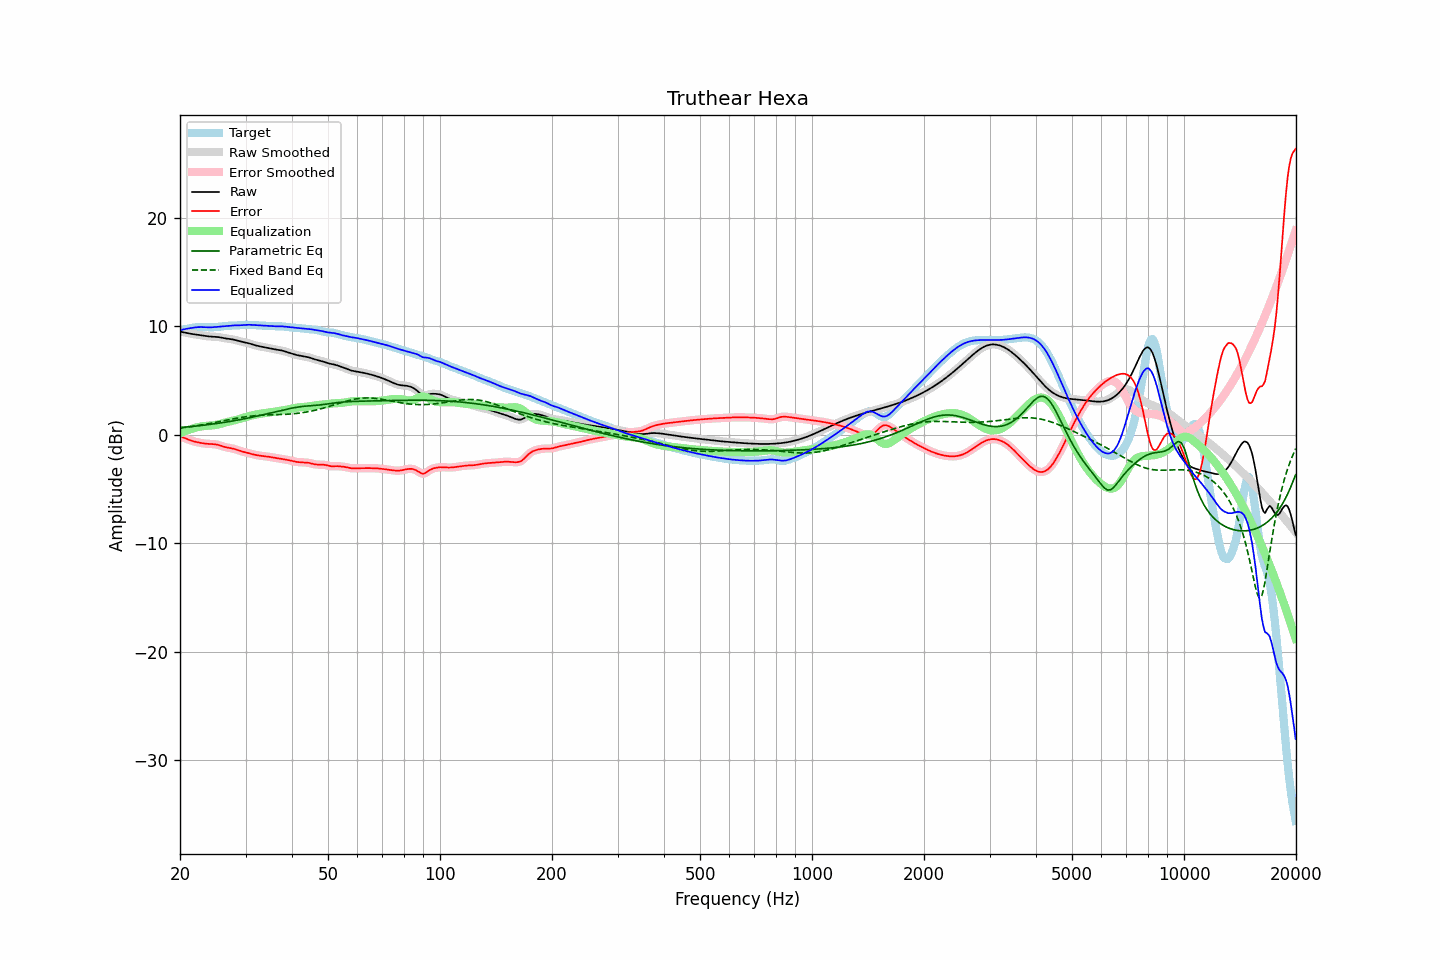

The file beside this chart, header and first rows:
frequency, raw, error, smoothed, error_smoothed, equalization, parametric_eq, fixed_band_eq, equalized_raw, equalized_smoothed, target
20.00, 9.51, -0.14, 9.51, -0.14, 0.12, 0.65, 0.62, 9.63, 9.63, 9.64
20.20, 9.48, -0.19, 9.48, -0.19, 0.19, 0.67, 0.64, 9.67, 9.67, 9.67
20.40, 9.45, -0.25, 9.45, -0.25, 0.26, 0.68, 0.66, 9.71, 9.71, 9.70
20.61, 9.42, -0.31, 9.42, -0.31, 0.32, 0.69, 0.68, 9.74, 9.74, 9.73
20.81, 9.39, -0.37, 9.39, -0.37, 0.38, 0.71, 0.69, 9.77, 9.77, 9.76
21.02, 9.36, -0.43, 9.36, -0.43, 0.44, 0.72, 0.71, 9.79, 9.79, 9.79
21.23, 9.33, -0.49, 9.33, -0.49, 0.49, 0.74, 0.73, 9.81, 9.81, 9.82
21.44, 9.30, -0.54, 9.30, -0.54, 0.54, 0.75, 0.76, 9.84, 9.84, 9.84
21.66, 9.28, -0.59, 9.28, -0.59, 0.58, 0.77, 0.78, 9.86, 9.86, 9.87
21.87, 9.26, -0.63, 9.26, -0.63, 0.63, 0.78, 0.80, 9.88, 9.88, 9.89
22.09, 9.24, -0.67, 9.24, -0.67, 0.67, 0.80, 0.82, 9.90, 9.90, 9.90
22.31, 9.22, -0.70, 9.22, -0.70, 0.70, 0.82, 0.84, 9.92, 9.92, 9.91
22.54, 9.19, -0.73, 9.19, -0.73, 0.73, 0.83, 0.87, 9.92, 9.92, 9.92
22.76, 9.17, -0.75, 9.17, -0.76, 0.76, 0.85, 0.89, 9.93, 9.93, 9.92
22.99, 9.14, -0.78, 9.14, -0.78, 0.78, 0.87, 0.92, 9.92, 9.92, 9.92
23.22, 9.12, -0.80, 9.12, -0.80, 0.80, 0.88, 0.94, 9.92, 9.92, 9.92
23.45, 9.09, -0.82, 9.09, -0.82, 0.82, 0.90, 0.97, 9.91, 9.91, 9.92
23.69, 9.08, -0.84, 9.08, -0.84, 0.83, 0.92, 1.00, 9.90, 9.90, 9.91
23.92, 9.06, -0.85, 9.06, -0.84, 0.84, 0.94, 1.02, 9.90, 9.90, 9.91
24.16, 9.05, -0.85, 9.05, -0.85, 0.85, 0.96, 1.05, 9.90, 9.90, 9.90
24.40, 9.05, -0.86, 9.05, -0.86, 0.86, 0.98, 1.08, 9.91, 9.91, 9.90
24.65, 9.04, -0.86, 9.04, -0.87, 0.88, 1.00, 1.11, 9.92, 9.92, 9.91
24.89, 9.03, -0.88, 9.03, -0.88, 0.90, 1.02, 1.14, 9.93, 9.93, 9.91
25.14, 9.02, -0.91, 9.02, -0.91, 0.93, 1.04, 1.16, 9.94, 9.94, 9.93
25.39, 9.00, -0.95, 9.00, -0.95, 0.96, 1.06, 1.19, 9.96, 9.96, 9.94
25.65, 8.97, -1.00, 8.97, -0.99, 1.00, 1.08, 1.22, 9.97, 9.97, 9.97
25.91, 8.94, -1.04, 8.94, -1.04, 1.04, 1.11, 1.25, 9.98, 9.98, 9.99
26.16, 8.91, -1.09, 8.91, -1.09, 1.08, 1.13, 1.28, 9.99, 9.99, 10.01
26.43, 8.89, -1.14, 8.89, -1.14, 1.12, 1.15, 1.31, 10.00, 10.01, 10.02
26.69, 8.86, -1.17, 8.86, -1.17, 1.16, 1.18, 1.34, 10.02, 10.02, 10.03
26.96, 8.84, -1.20, 8.85, -1.20, 1.19, 1.20, 1.37, 10.04, 10.04, 10.04
27.23, 8.83, -1.22, 8.83, -1.22, 1.22, 1.22, 1.40, 10.05, 10.05, 10.05
27.50, 8.81, -1.25, 8.81, -1.25, 1.26, 1.25, 1.43, 10.07, 10.07, 10.05
27.77, 8.78, -1.28, 8.78, -1.28, 1.29, 1.28, 1.46, 10.07, 10.07, 10.06
28.05, 8.75, -1.32, 8.75, -1.32, 1.33, 1.30, 1.49, 10.08, 10.08, 10.07
28.33, 8.71, -1.37, 8.71, -1.37, 1.37, 1.33, 1.52, 10.08, 10.08, 10.08
28.62, 8.67, -1.42, 8.67, -1.42, 1.42, 1.36, 1.54, 10.08, 10.08, 10.09
28.90, 8.62, -1.47, 8.63, -1.47, 1.46, 1.38, 1.57, 10.09, 10.09, 10.10
29.19, 8.59, -1.52, 8.59, -1.52, 1.51, 1.41, 1.59, 10.10, 10.10, 10.11
29.48, 8.56, -1.56, 8.56, -1.56, 1.55, 1.44, 1.62, 10.11, 10.11, 10.12
29.78, 8.53, -1.60, 8.53, -1.60, 1.60, 1.47, 1.64, 10.12, 10.12, 10.12
30.08, 8.49, -1.63, 8.49, -1.63, 1.64, 1.50, 1.66, 10.13, 10.13, 10.13
30.38, 8.46, -1.67, 8.46, -1.67, 1.68, 1.53, 1.68, 10.14, 10.14, 10.13
30.68, 8.42, -1.71, 8.42, -1.71, 1.72, 1.56, 1.70, 10.14, 10.14, 10.13
30.99, 8.37, -1.76, 8.37, -1.76, 1.76, 1.59, 1.72, 10.13, 10.13, 10.13
31.30, 8.33, -1.80, 8.33, -1.79, 1.79, 1.62, 1.73, 10.12, 10.12, 10.12
31.61, 8.28, -1.83, 8.28, -1.83, 1.82, 1.65, 1.75, 10.10, 10.10, 10.11
31.93, 8.24, -1.86, 8.24, -1.86, 1.86, 1.69, 1.76, 10.09, 10.09, 10.10
32.24, 8.20, -1.89, 8.20, -1.89, 1.89, 1.72, 1.77, 10.08, 10.08, 10.09
32.57, 8.17, -1.91, 8.17, -1.91, 1.91, 1.75, 1.78, 10.08, 10.08, 10.08
32.89, 8.13, -1.93, 8.13, -1.93, 1.93, 1.79, 1.79, 10.07, 10.07, 10.07
33.22, 8.11, -1.96, 8.11, -1.96, 1.95, 1.82, 1.80, 10.06, 10.06, 10.06
33.55, 8.08, -1.98, 8.08, -1.97, 1.97, 1.86, 1.81, 10.05, 10.05, 10.06
33.89, 8.06, -1.99, 8.06, -1.99, 1.99, 1.89, 1.81, 10.05, 10.05, 10.05
34.23, 8.03, -2.01, 8.03, -2.01, 2.01, 1.93, 1.82, 10.04, 10.04, 10.04
34.57, 8.00, -2.02, 8.00, -2.03, 2.03, 1.96, 1.82, 10.04, 10.04, 10.03
34.92, 7.97, -2.05, 7.97, -2.05, 2.06, 2.00, 1.83, 10.03, 10.03, 10.02
35.27, 7.94, -2.07, 7.94, -2.07, 2.08, 2.03, 1.83, 10.02, 10.02, 10.01
35.62, 7.90, -2.10, 7.90, -2.10, 2.10, 2.07, 1.84, 10.00, 10.01, 10.01
35.97, 7.87, -2.13, 7.87, -2.13, 2.13, 2.10, 1.84, 10.00, 10.00, 10.00
... 635 more rows
